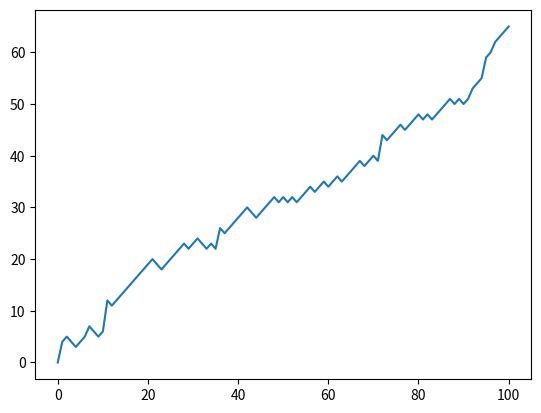

Generate this figure with matplotlib:
import numpy as np
x=np.random.rand()
print(x)

# The rand function is pseudo random. It starts with a SEED value and then creates
# random numbers. The same SEED gives the same random sequence.
# This ensures that the random series is reproducable by other people

#np.random.seed(123)

x=np.random.rand()
print(x)

coin=np.random.randint(0,7) # generate random num between 1 and 6
print(coin)

# create a list based on 10 coin tosses

outcomes=[]
for x in range(10):
    coin=np.random.randint(0,2)
    if coin == 0:
        outcomes.append("heads")
    else:
        outcomes.append("tails")

print(outcomes)

# ======================================================
# create a random walk for 100 rolls of the dice
#====================================================

random_walk=[0]

# Complete the ___
for x in range(100) :
    # Set step: last element in random_walk
    step=random_walk[-1]

    # Roll the dice
    dice = np.random.randint(1,7)

    # Determine next step
    if dice <= 2:
        step = step - 1
    elif dice <= 5:
        step = step + 1
    else:
        step = step + np.random.randint(1,7)

    # append next_step to random_walk
    random_walk.append(step)

# Print random_walk
print(random_walk)

#=====================================
# make sure that the result cannot go below 0 using the max function for dice <= 2
# Initialize random_walk
random_walk = [0]

for x in range(100) :
    step = random_walk[-1]
    dice = np.random.randint(1,7)

    if dice <= 2:
        # Replace below: use max to make sure step can't go below 0
        step= max(0, step - 1)
    elif dice <= 5:
        step = step + 1
    else:
        step = step + np.random.randint(1,7)

    random_walk.append(step)

#print(random_walk)

#======= and display this in a plot
# Import matplotlib.pyplot as plt
import matplotlib.pyplot as plt

# Plot random_walk
plt.plot(random_walk)

# Show the plot
plt.show()